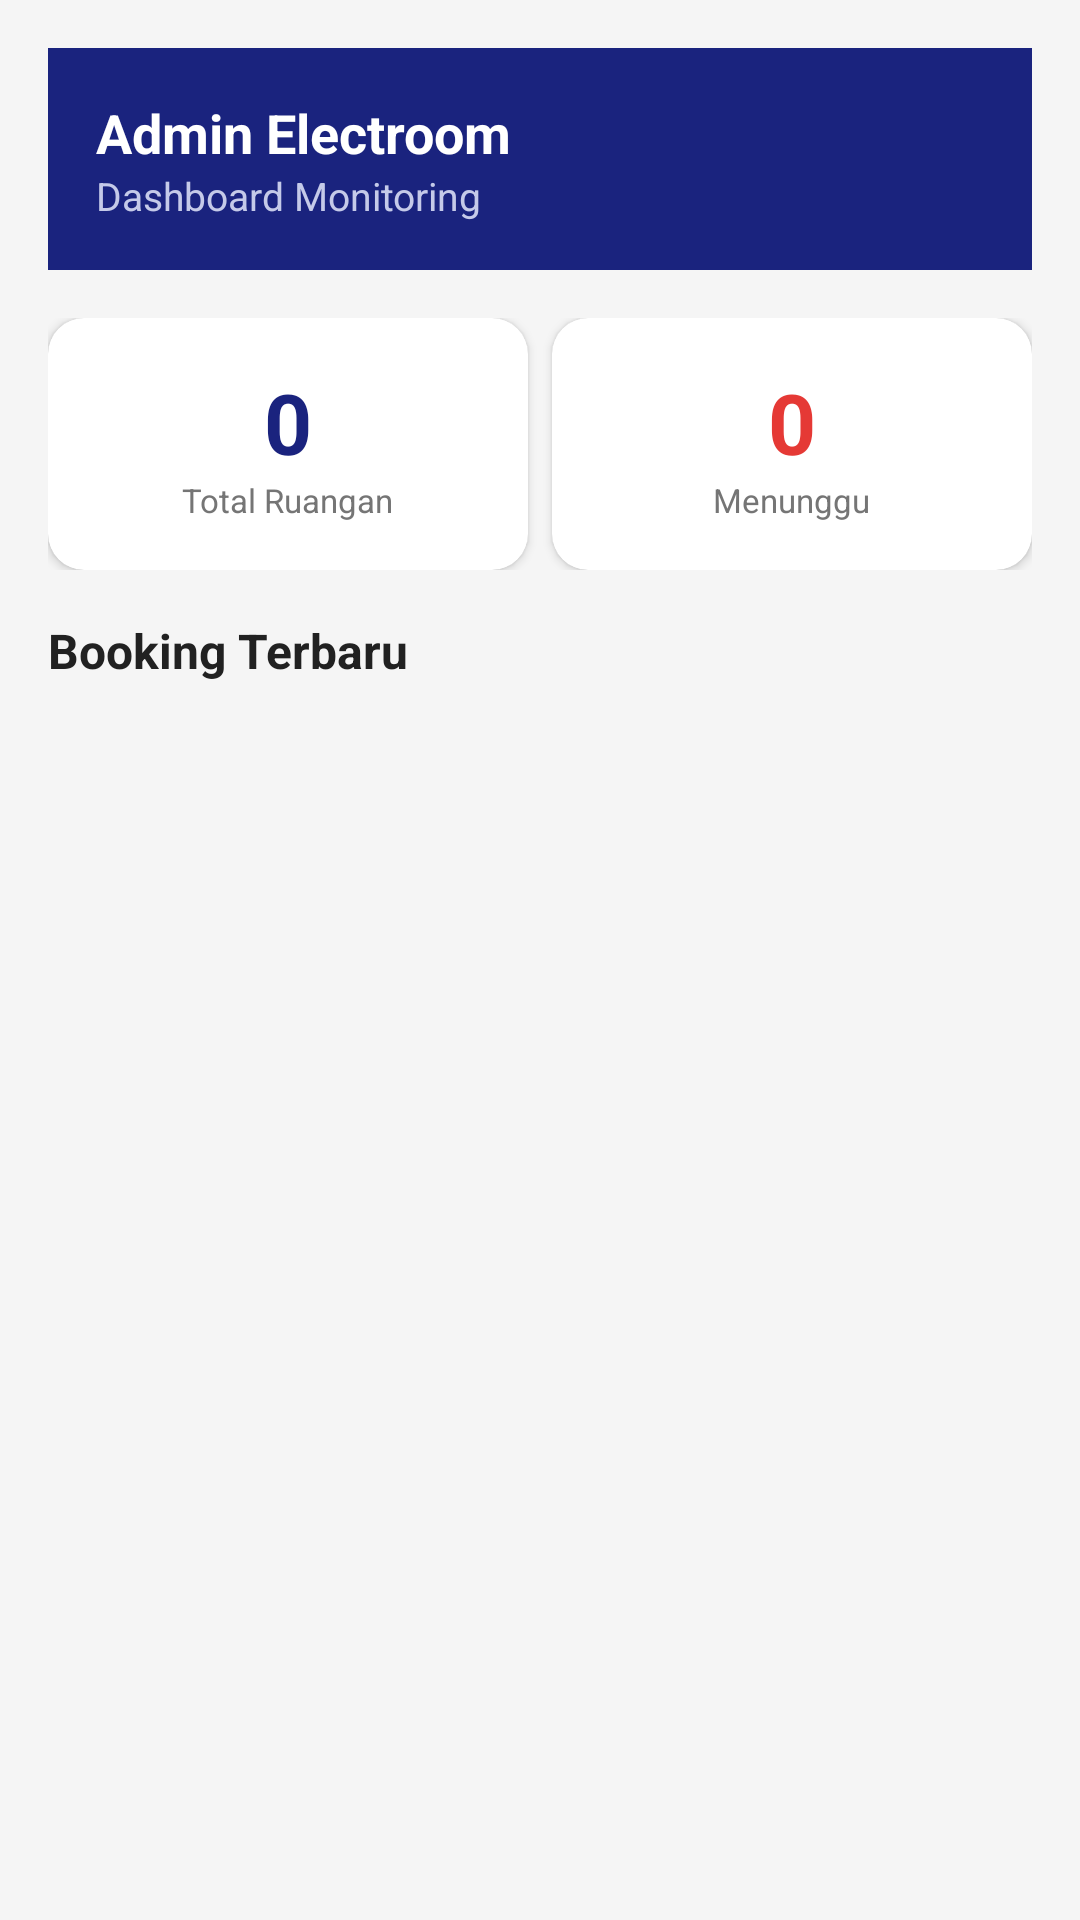

Android layout source for this screen:
<!-- AndroidManifest.xml: application theme Theme.Electroom -->
<!-- res/layout/fragment_dashboard.xml -->
<?xml version="1.0" encoding="utf-8"?>
<ScrollView
    xmlns:android="http://schemas.android.com/apk/res/android"
    android:layout_width="match_parent"
    android:layout_height="match_parent"
    android:background="#F5F5F5">

    <LinearLayout
        android:layout_width="match_parent"
        android:layout_height="wrap_content"
        android:orientation="vertical"
        android:padding="16dp">

        <LinearLayout
            android:layout_width="match_parent"
            android:layout_height="wrap_content"
            android:background="#1A237E"
            android:padding="16dp"
            android:orientation="vertical"
            android:layout_marginBottom="16dp">

            <TextView
                android:layout_width="wrap_content"
                android:layout_height="wrap_content"
                android:text="Admin Electroom"
                android:textColor="#FFFFFF"
                android:textSize="18sp"
                android:textStyle="bold" />

            <TextView
                android:layout_width="wrap_content"
                android:layout_height="wrap_content"
                android:text="Dashboard Monitoring"
                android:textColor="#C5CAE9"
                android:textSize="13sp" />

        </LinearLayout>

        <LinearLayout
            android:layout_width="match_parent"
            android:layout_height="wrap_content"
            android:orientation="horizontal">

            <androidx.cardview.widget.CardView
                android:layout_width="0dp"
                android:layout_height="wrap_content"
                android:layout_weight="1"
                android:layout_marginEnd="8dp"
                xmlns:app="http://schemas.android.com/apk/res-auto"
                app:cardCornerRadius="12dp">
                <LinearLayout
                    android:layout_width="match_parent"
                    android:layout_height="wrap_content"
                    android:orientation="vertical"
                    android:padding="16dp"
                    android:gravity="center">
                    <TextView
                        android:id="@+id/tvJumlahRuangan"
                        android:layout_width="wrap_content"
                        android:layout_height="wrap_content"
                        android:text="0"
                        android:textSize="28sp"
                        android:textStyle="bold"
                        android:textColor="#1A237E" />
                    <TextView
                        android:layout_width="wrap_content"
                        android:layout_height="wrap_content"
                        android:text="Total Ruangan"
                        android:textSize="11sp"
                        android:textColor="#757575" />
                </LinearLayout>
            </androidx.cardview.widget.CardView>

            <androidx.cardview.widget.CardView
                android:layout_width="0dp"
                android:layout_height="wrap_content"
                android:layout_weight="1"
                xmlns:app="http://schemas.android.com/apk/res-auto"
                app:cardCornerRadius="12dp">
                <LinearLayout
                    android:layout_width="match_parent"
                    android:layout_height="wrap_content"
                    android:orientation="vertical"
                    android:padding="16dp"
                    android:gravity="center">
                    <TextView
                        android:id="@+id/tvBookingMenunggu"
                        android:layout_width="wrap_content"
                        android:layout_height="wrap_content"
                        android:text="0"
                        android:textSize="28sp"
                        android:textStyle="bold"
                        android:textColor="#E53935" />
                    <TextView
                        android:layout_width="wrap_content"
                        android:layout_height="wrap_content"
                        android:text="Menunggu"
                        android:textSize="11sp"
                        android:textColor="#757575" />
                </LinearLayout>
            </androidx.cardview.widget.CardView>

        </LinearLayout>

        <TextView
            android:layout_width="wrap_content"
            android:layout_height="wrap_content"
            android:text="Booking Terbaru"
            android:textSize="16sp"
            android:textStyle="bold"
            android:textColor="#212121"
            android:layout_marginTop="16dp"
            android:layout_marginBottom="8dp" />

        <FrameLayout
            android:layout_width="match_parent"
            android:layout_height="wrap_content">

            <androidx.recyclerview.widget.RecyclerView
                android:id="@+id/rvBookingTerbaru"
                android:layout_width="match_parent"
                android:layout_height="wrap_content"
                android:nestedScrollingEnabled="false" />

            <TextView
                android:id="@+id/tvEmptyDashboard"
                android:layout_width="wrap_content"
                android:layout_height="wrap_content"
                android:layout_gravity="center"
                android:padding="32dp"
                android:text="Belum ada riwayat booking terbaru"
                android:textColor="#757575"
                android:textSize="14sp"
                android:visibility="gone" />
        </FrameLayout>

    </LinearLayout>

</ScrollView>
<!-- resources referenced by this layout -->
<resources>
  <style name="Theme.Electroom" parent="Base.Theme.Electroom" />
  <style name="Base.Theme.Electroom" parent="Theme.Material3.DayNight.NoActionBar">
          
          
      </style>
</resources>
